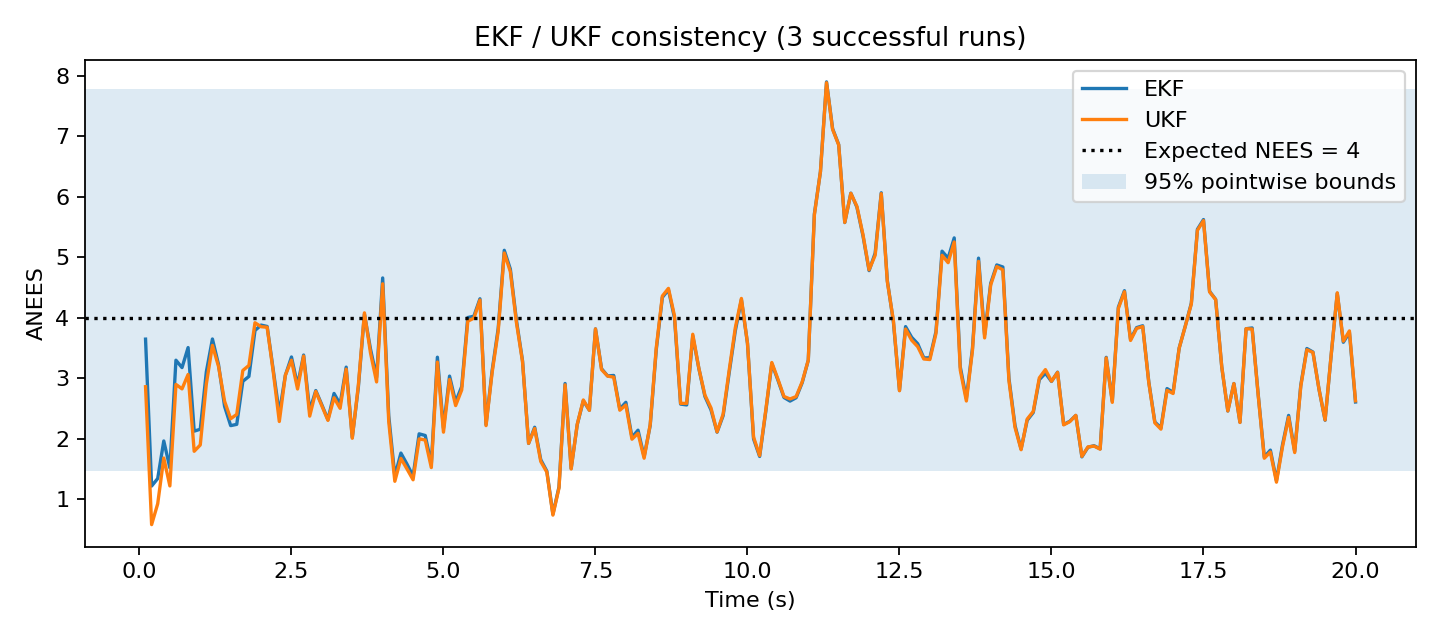

Data behind this chart, as committed beside it:
t_s, EKF_ANEES, UKF_ANEES, low_95, high_95
0.1, 3.648, 2.862, 1.468, 7.779
0.2, 1.221, 0.584, 1.468, 7.779
0.3, 1.345, 0.9286, 1.468, 7.779
0.4, 1.966, 1.684, 1.468, 7.779
0.5, 1.523, 1.223, 1.468, 7.779
0.6, 3.3, 2.901, 1.468, 7.779
0.7, 3.178, 2.827, 1.468, 7.779
0.8, 3.509, 3.065, 1.468, 7.779
0.9, 2.128, 1.796, 1.468, 7.779
1.0, 2.16, 1.9, 1.468, 7.779
1.1, 3.109, 2.908, 1.468, 7.779
1.2, 3.651, 3.546, 1.468, 7.779
1.3, 3.23, 3.199, 1.468, 7.779
1.4, 2.538, 2.622, 1.468, 7.779
1.5, 2.22, 2.333, 1.468, 7.779
1.6, 2.24, 2.405, 1.468, 7.779
1.7, 2.952, 3.131, 1.468, 7.779
1.8, 3.032, 3.214, 1.468, 7.779
1.9, 3.792, 3.919, 1.468, 7.779
2.0, 3.881, 3.854, 1.468, 7.779
2.1, 3.858, 3.845, 1.468, 7.779
2.2, 3.138, 3.113, 1.468, 7.779
2.3, 2.422, 2.288, 1.468, 7.779
2.4, 3.052, 3.054, 1.468, 7.779
2.5, 3.354, 3.3, 1.468, 7.779
2.6, 2.887, 2.825, 1.468, 7.779
2.7, 3.386, 3.368, 1.468, 7.779
2.8, 2.47, 2.376, 1.468, 7.779
2.9, 2.799, 2.784, 1.468, 7.779
3.0, 2.562, 2.546, 1.468, 7.779
3.1, 2.319, 2.306, 1.468, 7.779
3.2, 2.751, 2.68, 1.468, 7.779
3.3, 2.574, 2.506, 1.468, 7.779
3.4, 3.186, 3.152, 1.468, 7.779
3.5, 2.024, 2.011, 1.468, 7.779
3.6, 2.854, 2.886, 1.468, 7.779
3.7, 4.061, 4.083, 1.468, 7.779
3.8, 3.484, 3.42, 1.468, 7.779
3.9, 3.018, 2.941, 1.468, 7.779
4.0, 4.659, 4.563, 1.468, 7.779
4.1, 2.381, 2.284, 1.468, 7.779
4.2, 1.385, 1.3, 1.468, 7.779
4.3, 1.766, 1.677, 1.468, 7.779
4.4, 1.583, 1.504, 1.468, 7.779
4.5, 1.386, 1.325, 1.468, 7.779
4.6, 2.084, 2, 1.468, 7.779
4.7, 2.057, 1.982, 1.468, 7.779
4.8, 1.585, 1.527, 1.468, 7.779
4.9, 3.35, 3.27, 1.468, 7.779
5.0, 2.177, 2.111, 1.468, 7.779
5.1, 3.038, 2.982, 1.468, 7.779
5.2, 2.61, 2.551, 1.468, 7.779
5.3, 2.865, 2.809, 1.468, 7.779
5.4, 4.005, 3.945, 1.468, 7.779
5.5, 4.027, 3.995, 1.468, 7.779
5.6, 4.315, 4.294, 1.468, 7.779
5.7, 2.236, 2.219, 1.468, 7.779
5.8, 3.126, 3.095, 1.468, 7.779
5.9, 3.824, 3.779, 1.468, 7.779
6.0, 5.116, 5.072, 1.468, 7.779
... 140 more rows
